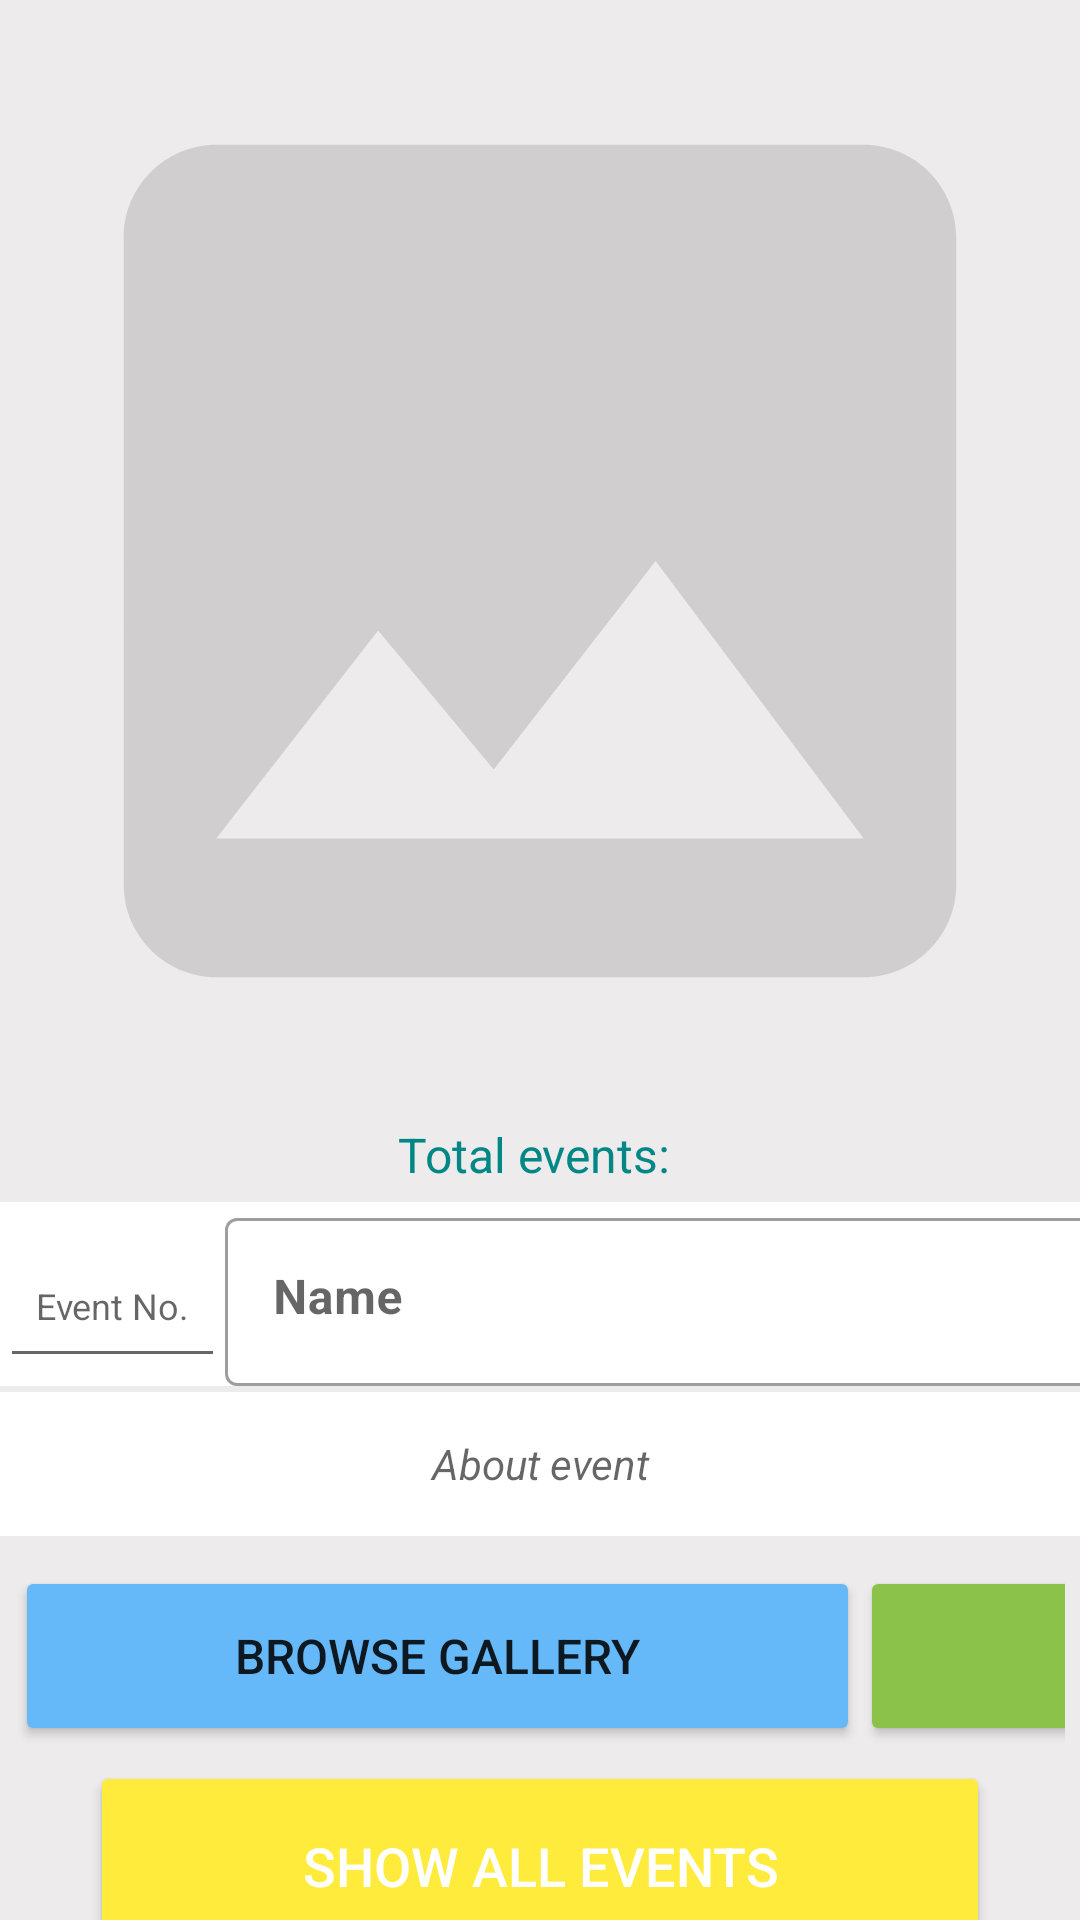

Layout XML and referenced resources for this Android screen:
<!-- AndroidManifest.xml: application theme Theme.MyShots -->
<!-- res/layout/activity_upload.xml -->
<?xml version="1.0" encoding="utf-8"?>
<LinearLayout xmlns:android="http://schemas.android.com/apk/res/android"
    xmlns:app="http://schemas.android.com/apk/res-auto"
    xmlns:tools="http://schemas.android.com/tools"
    android:layout_width="match_parent"
    android:layout_height="match_parent"
    android:background="#F2EDEAEA"
    android:orientation="vertical"
    android:id="@+id/mainPage"
    tools:context=".UploadActivity">

    <ImageView
        android:id="@+id/imageView"
        android:layout_width="match_parent"
        android:layout_height="370dp"
        android:layout_marginTop="2dp"
        android:scaleType="centerCrop"
        android:layout_gravity="center_horizontal"
        app:srcCompat="@drawable/ic_image" />

    <TextView
        android:id="@+id/tvTotalEvent"
        android:layout_width="match_parent"
        android:layout_height="wrap_content"
        android:layout_marginTop="2dp"
        android:gravity="center"
        android:textSize="16sp"
        android:textColor="@color/teal_700"
        android:text="Total events: " />

    <LinearLayout
        android:layout_width="match_parent"
        android:layout_height="wrap_content"
        android:layout_marginTop="5dp"
        android:background="@color/white"
        android:weightSum="2"
        android:orientation="horizontal">

        <EditText
            android:id="@+id/roll"
            android:layout_width="75dp"
            android:layout_height="wrap_content"
            android:autoLink="all"
            android:ems="10"
            android:padding="2dp"
            android:gravity="center"
            android:hint="Event No."
            android:inputType="number"
            android:minHeight="48dp"
            android:textColor="@color/black"
            android:textSize="12sp"
            />

        <com.google.android.material.textfield.TextInputLayout
            style="@style/Widget.MaterialComponents.TextInputLayout.OutlinedBox"
            android:layout_width="wrap_content"
            android:layout_height="wrap_content"
            android:hint="Name"
            >

            <com.google.android.material.textfield.TextInputEditText
                android:id="@+id/etName"
                android:layout_width="320dp"
                android:layout_height="56dp"
                android:gravity="left"
                android:inputType="textPersonName"
                android:minHeight="48dp"
                android:textColor="@color/black"
                android:textSize="16sp"
                android:textStyle="bold" />
        </com.google.android.material.textfield.TextInputLayout>

        
        
        
        
        
        
        
        
        
        
        
        
        
    </LinearLayout>

    <EditText
        android:id="@+id/note"
        android:autoLink="all"
        android:layout_width="match_parent"
        android:background="@color/white"
        android:layout_height="wrap_content"
        android:layout_marginTop="2dp"
        android:gravity="center"
        android:hint="About event"
        android:inputType="textMultiLine|textImeMultiLine"
        android:minHeight="48dp"
        android:textColor="#00BCD4"
        android:textSize="14sp"
        android:textStyle="italic" />

    <LinearLayout
        android:layout_width="match_parent"
        android:layout_height="60dp"
        android:layout_marginStart="5dp"
        android:layout_marginTop="10dp"
        android:layout_marginEnd="5dp"
        android:orientation="horizontal">

        <Button
            android:id="@+id/browse"
            android:layout_width="wrap_content"
            android:layout_height="match_parent"
            android:layout_weight="1"
            android:backgroundTint="#66B9F9"
            android:drawableLeft="@drawable/ic_baseline_browse_gallery_24"
            android:text="Browse gallery"
            android:textSize="16sp"
            app:cornerRadius="20dp" />

        <Button
            android:id="@+id/upload"
            android:layout_width="wrap_content"
            android:layout_height="match_parent"
            android:layout_marginEnd="-20dp"
            android:backgroundTint="#8BC34A"
            android:drawableLeft="@drawable/ic_file_upload"
            android:textSize="18sp"
            app:cornerRadius="999dp"
            tools:ignore="SpeakableTextPresentCheck" />
    </LinearLayout>

    <Button
        android:id="@+id/btnShowall"
        android:layout_width="match_parent"
        android:layout_height="70dp"
        android:layout_marginStart="30dp"
        android:layout_marginTop="5dp"
        android:layout_marginEnd="30dp"
        android:backgroundTint="#FFEB3B"
        android:shadowColor="#2AF598"
        android:text="Show all events"
        android:textColor="@color/white"
        android:textSize="18sp"
        app:cornerRadius="100dp"
        app:strokeColor="#009EFD" />


</LinearLayout>
<!-- resources referenced by this layout -->
<resources>
  <color name="black">#FF000000</color>
  <color name="teal_700">#FF018786</color>
  <color name="white">#FFFFFFFF</color>
  <!-- drawable ic_image (drawable-v24) -->
  <vector android:height="24dp" android:tint="#D0CECE"
      android:viewportHeight="24" android:viewportWidth="24"
      android:width="24dp" xmlns:android="http://schemas.android.com/apk/res/android">
      <path android:fillColor="@android:color/white" android:pathData="M21,19V5c0,-1.1 -0.9,-2 -2,-2H5c-1.1,0 -2,0.9 -2,2v14c0,1.1 0.9,2 2,2h14c1.1,0 2,-0.9 2,-2zM8.5,13.5l2.5,3.01L14.5,12l4.5,6H5l3.5,-4.5z"/>
  </vector>
  <style name="Theme.MyShots" parent="Theme.MaterialComponents.DayNight.DarkActionBar">
          
          <item name="colorPrimary">@color/purple_500</item>
          <item name="colorPrimaryVariant">@color/purple_700</item>
          <item name="colorOnPrimary">@color/white</item>
          
          <item name="colorSecondary">@color/teal_200</item>
          <item name="colorSecondaryVariant">@color/teal_700</item>
          <item name="colorOnSecondary">@color/black</item>
          
          <item name="android:statusBarColor" tools:targetApi="l">?attr/colorPrimaryVariant</item>
          
      </style>
  <color name="purple_500">#17a4fe</color>
  <color name="purple_700">#17a4fe</color>
  <color name="teal_200">#FF03DAC5</color>
</resources>
